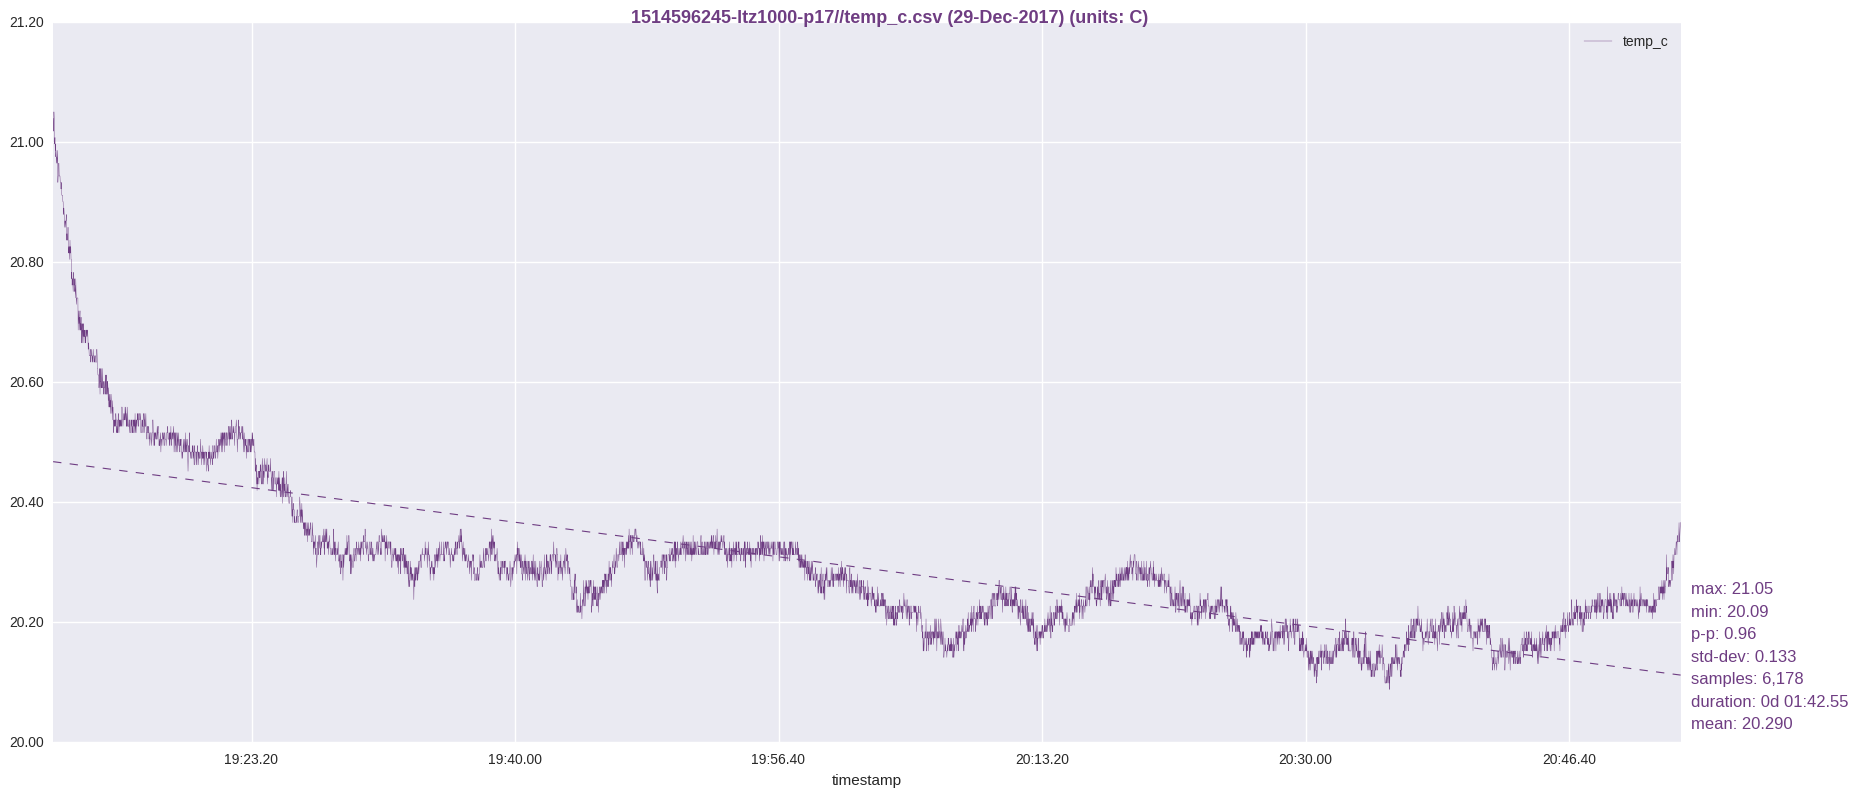

Values plotted in this chart, from the file beside it:
timestamp, temp_c
1514596247, 21.04
1514596248, 21.02
1514596249, 21.02
1514596250, 21.05
1514596251, 21.04
1514596252, 21.02
1514596253, 21
1514596254, 21.01
1514596255, 20.99
1514596256, 21
1514596257, 20.98
1514596258, 20.99
1514596259, 20.98
1514596260, 20.97
1514596261, 20.98
1514596262, 20.97
1514596263, 20.98
1514596264, 20.99
1514596265, 20.93
1514596266, 20.94
1514596267, 20.94
1514596268, 20.97
1514596269, 20.97
1514596270, 20.94
1514596271, 20.94
1514596272, 20.94
1514596273, 20.94
1514596274, 20.93
1514596275, 20.93
1514596276, 20.92
1514596277, 20.92
1514596278, 20.92
1514596279, 20.93
1514596280, 20.91
1514596281, 20.91
1514596282, 20.91
1514596283, 20.91
1514596284, 20.9
1514596285, 20.9
1514596286, 20.88
1514596287, 20.89
1514596288, 20.89
1514596289, 20.88
1514596290, 20.87
1514596291, 20.86
1514596292, 20.87
1514596293, 20.87
1514596294, 20.86
1514596295, 20.87
1514596296, 20.87
1514596297, 20.88
1514596298, 20.84
1514596299, 20.85
1514596300, 20.85
1514596301, 20.84
1514596302, 20.84
1514596303, 20.86
1514596304, 20.86
1514596305, 20.82
1514596306, 20.83
... 6,118 more rows
